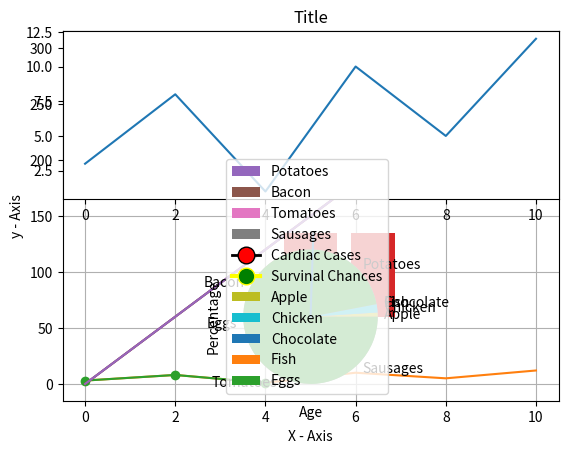

Write Python code to recreate this figure.
import matplotlib.pyplot as plt
plt.plot([0, 10], [0, 300])
plt.show()

import matplotlib.pyplot as plt
plt.plot([0, 2, 4, 6, 8, 10], [3, 8, 1, 10, 5, 12])
plt.show()

import matplotlib.pyplot as plt
plt.plot([0, 2, 4], [3, 8, 1], marker='o')
plt.show()


import matplotlib.pyplot as plt
plt.plot([0, 10], [0, 300])
plt.title("Title")
plt.xlabel("X - Axis")
plt.ylabel("y - Axis")
plt.show()

import matplotlib.pyplot as plt
plt.plot([0, 10], [0, 300])
plt.grid()
plt.show()

import matplotlib.pyplot as plt
plt.subplot(2, 1, 1)
plt.plot([0, 2, 4, 6, 8, 10], [3, 8, 1, 10, 5, 12])
plt.subplot(2, 1, 2)
plt.plot([0, 10], [0, 300])
plt.show()

import matplotlib.pyplot as plt
import numpy as np

x = np.array([99, 86, 87, 88, 111, 86,
              103, 87, 94, 78, 77, 85, 86])

y = np.array([5, 7, 8, 7, 2, 17, 2, 9, 4, 11, 12, 9, 6])

plt.scatter(x, y)

plt.show()

import matplotlib.pyplot as plt
import numpy as np

x = np.array([99, 86, 87, 88, 111, 86,
              103, 87, 94, 78, 77, 85, 86])
y = np.array([5, 7, 8, 7, 2, 17, 2, 9, 4, 11, 12, 9, 6])
plt.scatter(x, y)

x = np.array([100, 105, 84, 105, 90, 99,
              90, 95, 94, 100, 79, 112, 91, 80, 85])
y = np.array([2, 2, 8, 1, 15, 8, 12, 9,
              7, 3, 11, 4, 7, 14, 12])
plt.scatter(x, y)

plt.show()

import matplotlib.pyplot as plt
import numpy as np

x = np.array(["A", "B", "C", "D"])

y = np.array([4, 5, 1, 10])

plt.bar(x, y)

plt.show()


#Creating Pie Chart
import matplotlib.pyplot as plt
import numpy as np

mylabels = np.array(["Potatoes",
                     "Bacon", "Tomatoes", "Sausages"])

x = np.array([25, 35, 15, 25])

plt.pie(x, labels=mylabels)
plt.legend()

plt.show()

#Exercise 1 Creating PLots
import matplotlib.pyplot as plt
age = [10, 20, 30, 40, 50, 60, 70, 80, 90, 100]
cardiac_cases = [5, 15, 20, 40, 55, 55, 70, 80, 90, 95]
survival_chances = [99, 99, 90, 90, 80, 75, 60, 50, 30, 25]
plt.xlabel("Age")
plt.ylabel("Percentage")
plt.plot(age, cardiac_cases, color='black', linewidth=2,
         label="Cardiac Cases",marker='o',markerfacecolor='red',markersize=12)
plt.plot(age, cardiac_cases, color='yellow', linewidth=3,
         label="Survinal Chances",marker='o',markerfacecolor='green',markersize=12)
plt.legend(loc='lower right', ncol=1)

plt.show()

#Excerise Creating Pie Chart
import numpy as np
import matplotlib.pyplot as plt

products = np.array([
    ["Apple", "Orange"],
    ["Beef", "Chicken"],
    ["Candy", "Chocolate"],
    ["Fish", "Bread"],
    ["Eggs", "Bacon"]])
random = np.random.randint(2, size=5)
choices = []

counter = 0
for product in products:
    choices.append(product[random[counter]])
    counter += 1

print(choices)
percentages = []

for i in range(4):
    percentages.append(np.random.randint(25))

percentages.append(100 - np.sum(percentages))

print(percentages)
plt.pie(percentages, labels=choices)
plt.legend(loc='lower right', ncol=1)

plt.show()